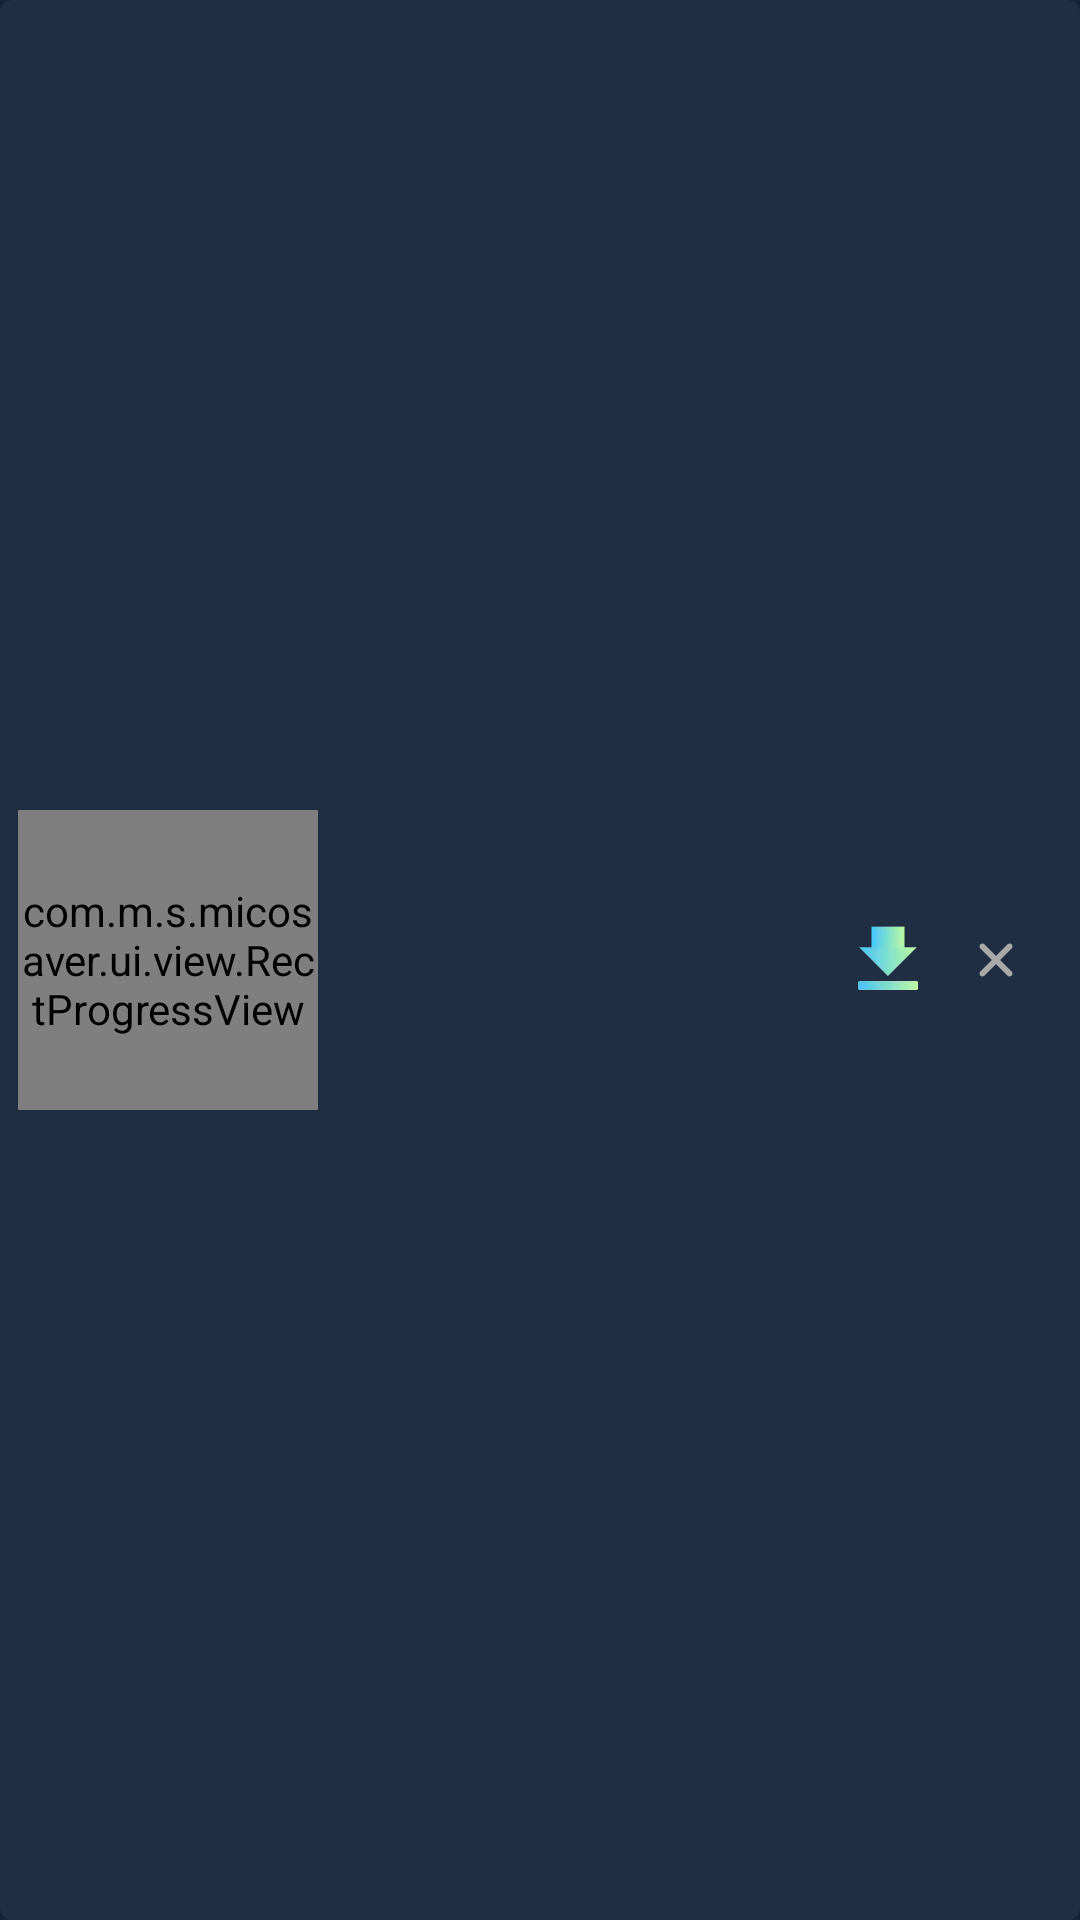

This screen was rendered from an Android layout file. Write that file and the resources it references.
<!-- AndroidManifest.xml: application theme MS_Theme.MicoSaver -->
<!-- res/layout/ms_downloading_item.xml -->
<?xml version="1.0" encoding="utf-8"?>
<LinearLayout xmlns:android="http://schemas.android.com/apk/res/android"
    android:layout_width="match_parent"
    android:layout_height="112dp"
    xmlns:app="http://schemas.android.com/apk/res-auto"
    android:layout_marginTop="12dp"
    android:layout_marginHorizontal="16dp"
    android:orientation="horizontal"
    android:gravity="center_vertical"
    android:background="@drawable/ms_downloading_item_bg">

    <FrameLayout
        android:layout_width="100dp"
        android:layout_height="100dp"
        android:layout_marginStart="6dp">
        <com.google.android.material.imageview.ShapeableImageView
            android:id="@+id/coverIv"
            android:layout_width="match_parent"
            android:layout_height="match_parent"
            android:scaleType="centerCrop"
            android:background="#6C6C6C"
            app:shapeAppearance="@style/ms_round_4"/>

        <com.m.s.micosaver.ui.view.RectProgressView
            android:id="@+id/rectProgressView"
            android:layout_width="match_parent"
            android:layout_height="match_parent"/>

        <TextView
            android:id="@+id/progressTv"
            android:layout_width="wrap_content"
            android:layout_height="wrap_content"
            android:layout_gravity="center"
            android:textColor="@color/white"
            android:textSize="20sp"
            android:textStyle="bold"/>
    </FrameLayout>

    <LinearLayout
        android:layout_width="0px"
        android:layout_height="wrap_content"
        android:layout_weight="1"
        android:orientation="vertical"
        android:layout_marginStart="12dp"
        android:layout_marginEnd="6dp">
        <TextView
            android:id="@+id/titleTv"
            android:layout_width="match_parent"
            android:layout_height="wrap_content"
            android:maxLines="1"
            android:ellipsize="end"
            android:textColor="@color/white"
            android:textSize="15sp"/>
        <TextView
            android:id="@+id/descTv"
            android:layout_width="match_parent"
            android:layout_height="wrap_content"
            android:textColor="@color/white"
            android:textSize="12sp"
            android:layout_marginTop="8dp"/>

    </LinearLayout>

    <LinearLayout
        android:layout_width="wrap_content"
        android:layout_height="wrap_content"
        android:orientation="horizontal"
        android:layout_marginEnd="10dp"
        >
        <ImageView
            android:id="@+id/downloadStateIv"
            android:layout_width="36dp"
            android:layout_height="36dp"
            android:padding="6dp"
            android:src="@drawable/ms_ic_download_state"
            />

        <ImageView
            android:id="@+id/deleteIv"
            android:layout_width="36dp"
            android:layout_height="36dp"
            android:padding="6dp"
            android:src="@drawable/ms_ic_dialog_close"
            />

    </LinearLayout>

</LinearLayout>
<!-- resources referenced by this layout -->
<resources>
  <color name="white">#FFFFFFFF</color>
  <!-- drawable ms_downloading_item_bg (drawable) -->
  <?xml version="1.0" encoding="utf-8"?>
  <shape xmlns:android="http://schemas.android.com/apk/res/android"
      android:shape="rectangle">
      <corners android:radius="4dp" />
      <solid android:color="#0DFFFFFF"/>
  </shape>
  <!-- drawable ms_ic_dialog_close: webp bitmap (drawable, 312 bytes) -->
  <!-- drawable ms_ic_download_state: webp bitmap (drawable, 934 bytes) -->
  <style name="ms_round_4" parent="">
          <item name="cornerSize">4dp</item>
          <item name="cornerFamily">rounded</item>
      </style>
  <style name="MS_Theme.MicoSaver" parent="Theme.Material3.DayNight.NoActionBar">
          <item name="android:windowBackground">@color/ms_page_color</item>
          <item name="android:statusBarColor">@color/ms_page_color</item>
          <item name="android:navigationBarColor">@color/ms_page_color</item>
          <item name="android:windowLightStatusBar">false</item>
      </style>
  <color name="ms_page_color">#132338</color>
</resources>
